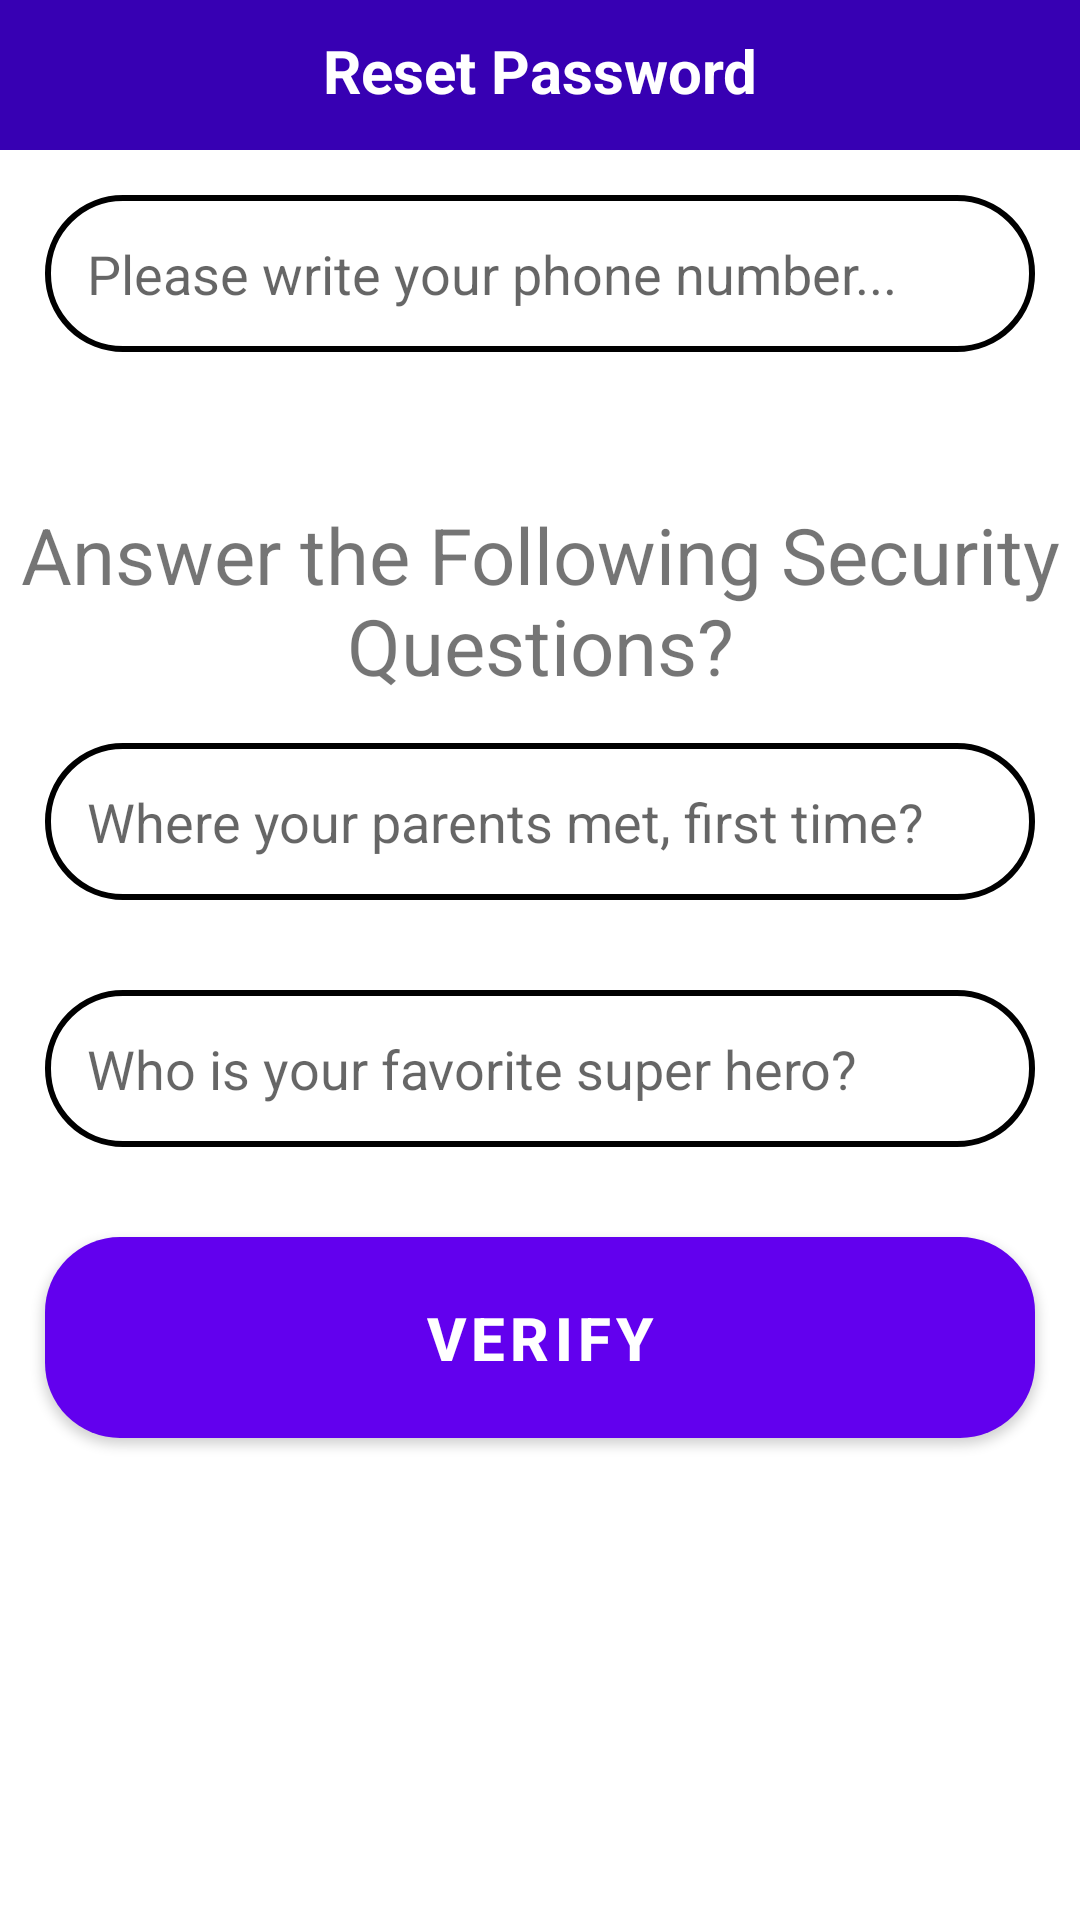

Write the Android layout XML for this screen, with the resource values it uses.
<!-- AndroidManifest.xml: activity theme Theme.FabShopE.NoActionBar -->
<!-- res/layout/activity_reset_password.xml -->
<?xml version="1.0" encoding="utf-8"?>
<RelativeLayout xmlns:android="http://schemas.android.com/apk/res/android"
    xmlns:app="http://schemas.android.com/apk/res-auto"
    xmlns:tools="http://schemas.android.com/tools"
    android:layout_width="match_parent"
    android:layout_height="match_parent"
    tools:context=".ResetPasswordActivity">
    <RelativeLayout
        android:id="@+id/relative123"
        android:layout_width="match_parent"
        android:layout_height="50dp"
        android:background="@color/colorPrimaryDark"
        android:layout_alignParentTop="true">

        <TextView
            android:id="@+id/page_title"
            android:layout_width="match_parent"
            android:layout_height="wrap_content"
            android:text="Reset Password"
            android:textStyle="bold"
            android:textColor="@android:color/white"
            android:textSize="20dp"
            android:textAlignment="center"
            android:layout_marginTop="10dp"
            />
    </RelativeLayout>



    <EditText
        android:id="@+id/find_phone_number"
        android:layout_width="match_parent"
        android:layout_height="wrap_content"
        android:background="@drawable/input_design"
        android:padding="14dp"
        android:layout_margin="15dp"
        android:layout_below="@+id/relative123"
        android:hint="Please write your phone number..."
        />

    <TextView
        android:id="@+id/title_questions"
        android:layout_width="match_parent"
        android:layout_height="wrap_content"
        android:text="Answer the Following Security Questions?"
        android:gravity="center"
        android:layout_below="@+id/find_phone_number"
        android:textSize="26dp"
        android:layout_marginTop="35dp"
        />


    <EditText
        android:id="@+id/question_1"
        android:layout_width="match_parent"
        android:layout_height="wrap_content"
        android:background="@drawable/input_design"
        android:padding="14dp"
        android:layout_margin="15dp"
        android:layout_below="@+id/title_questions"
        android:hint="Where your parents met, first time?"
        />

    <EditText
        android:id="@+id/question_2"
        android:layout_width="match_parent"
        android:layout_height="wrap_content"
        android:background="@drawable/input_design"
        android:padding="14dp"
        android:layout_margin="15dp"
        android:layout_below="@+id/question_1"
        android:hint="Who is your favorite super hero?"
        />


    <Button
        android:id="@+id/verify_btn"
        android:layout_width="match_parent"
        android:layout_height="wrap_content"
        android:background="@drawable/button"
        android:padding="14dp"
        android:layout_margin="15dp"
        android:layout_below="@+id/question_2"
        android:text="Verify"
        android:textColor="@android:color/white"
        android:textStyle="bold"
        android:textSize="20dp"
        />
</RelativeLayout>
<!-- resources referenced by this layout -->
<resources>
  <!-- drawable button (drawable) -->
  <?xml version="1.0" encoding="utf-8"?>
  <shape xmlns:android="http://schemas.android.com/apk/res/android"
      android:shape="rectangle" android:padding="10dp">
      
      <solid android:color="@color/purple_200"/>
      <corners android:radius="25dp"/>
  </shape>
  <!-- drawable input_design (drawable) -->
  <?xml version="1.0" encoding="utf-8"?>
  <shape xmlns:android="http://schemas.android.com/apk/res/android">
  <stroke
      android:color="@color/black"
      android:width="2dp">
  
  
  </stroke>
  <corners android:radius="25dp">
  
  </corners>
  </shape>
  <style name="Theme.FabShopE.NoActionBar">
          <item name="windowActionBar">false</item>
          <item name="windowNoTitle">true</item>
      </style>
  <color name="purple_200">#1E90FF</color>
  <color name="black">#FF000000</color>
  <!-- not gathered from this repository: default colours our renderer supplied (Android Studio template values) -->
  <color name="colorPrimaryDark">#FF3700B3</color>
</resources>
